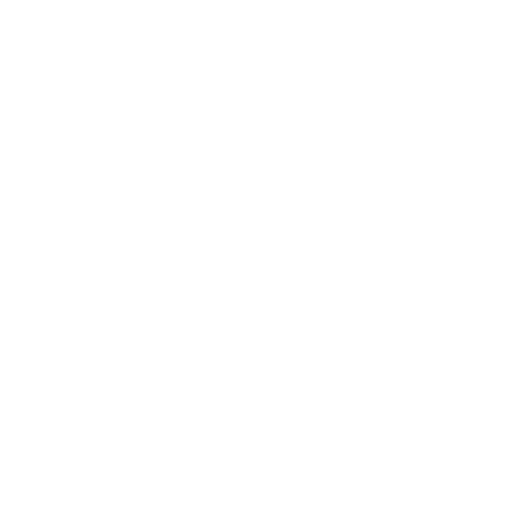
t = 0.00 s
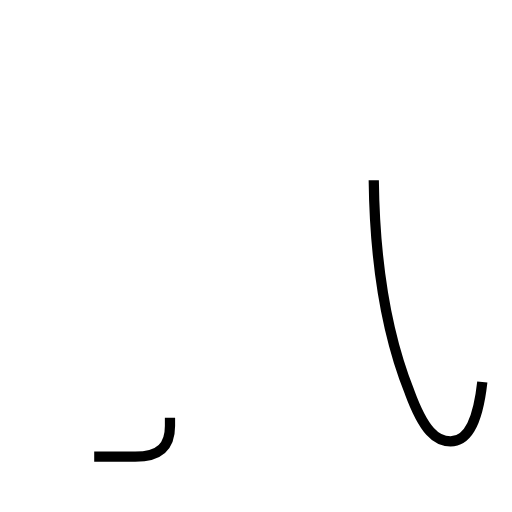
t = 1.35 s
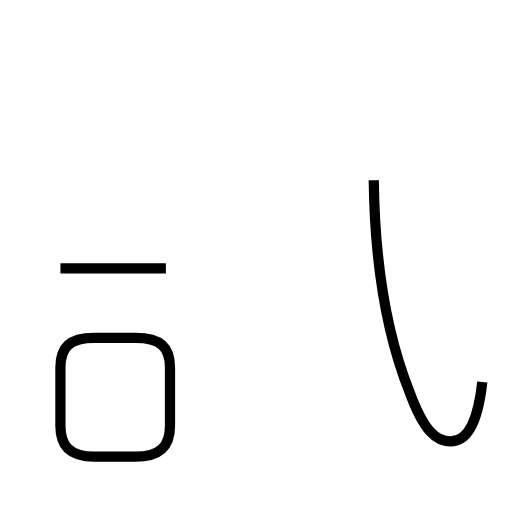
t = 2.56 s
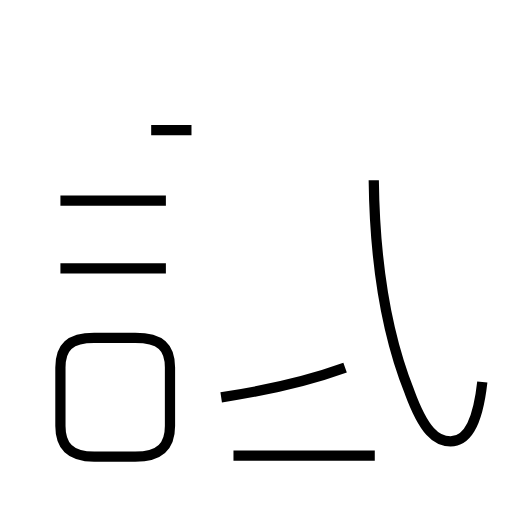
t = 3.77 s
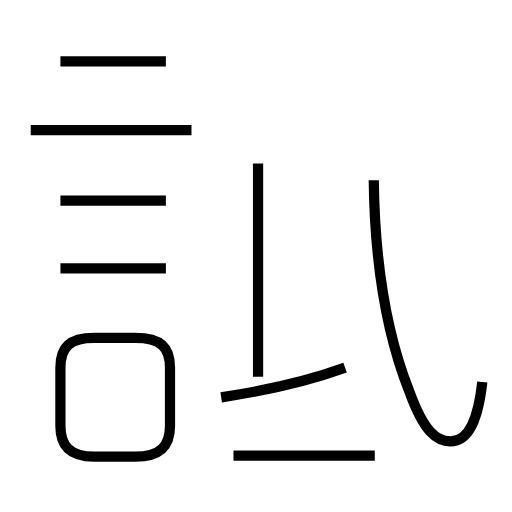
t = 5.06 s
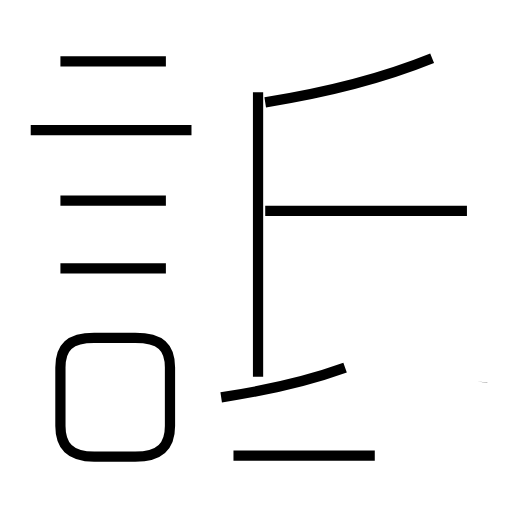
t = 6.37 s

The animated SVG that drew these frames (rendered in a browser with its animation timeline set to each time). Animation: 11 SMIL elements (animate=11); one cycle of 6.37 s.

<?xml version='1.0' encoding='utf-8'?>
<svg viewBox="0.0 -6.0 50.0 50.0" version="1.1" xmlns="http://www.w3.org/2000/svg"><rect x="-1000" y="-1000" width="2000" height="2000" stroke="white" fill="white" /><g style="fill:none;stroke:#000000;stroke-width:1"><path d="M 47.1 -6.7 C 46.6 -2.2 45.4 -0.9 44.0 -0.9 C 42.6 -0.9 41.4 -1.9 40.0 -5.7 C 37.8 -11.2 36.6 -18.1 36.5 -26.4 " transform="translate(0.0 38.0)" stroke-dasharray="34.88264606036489" stroke-dashoffset="34.88264606036489"><animate attributeName="stroke-dashoffset" from="34.88264606036489" to="0" dur="1.0464793818109468s" begin="0s; anim_end.end" fill="freeze" id="anim0" /></path><path d="M 9.2 0.6 L 13.2 0.6 C 15.7 0.6 16.6 -0.5 16.6 -2.4 L 16.6 -8.1 C 16.6 -10.1 15.7 -11.0 13.2 -11.0 L 9.2 -11.0 C 6.8 -11.0 5.9 -10.1 5.9 -8.1 L 5.9 -2.4 C 5.9 -0.5 6.8 0.6 9.2 0.6 Z " transform="translate(0.0 38.0)" stroke-dasharray="40.05291289324785" stroke-dashoffset="40.05291289324785"><animate attributeName="stroke-dashoffset" from="40.05291289324785" to="0" dur="1.2015873867974354s" begin="anim0.end" fill="freeze" id="anim1" /></path><path d="M 16.2 -17.8 L 5.9 -17.8 " transform="translate(0.0 38.0)" stroke-dasharray="10.299999999999999" stroke-dashoffset="10.299999999999999"><animate attributeName="stroke-dashoffset" from="10.299999999999999" to="0" dur="0.30899999999999994s" begin="anim1.end" fill="freeze" id="anim2" /></path><path d="M 16.2 -24.4 L 5.9 -24.4 " transform="translate(0.0 38.0)" stroke-dasharray="10.299999999999999" stroke-dashoffset="10.299999999999999"><animate attributeName="stroke-dashoffset" from="10.299999999999999" to="0" dur="0.30899999999999994s" begin="anim2.end" fill="freeze" id="anim3" /></path><path d="M 36.6 0.5 L 22.8 0.5 " transform="translate(0.0 38.0)" stroke-dasharray="13.8" stroke-dashoffset="13.8"><animate attributeName="stroke-dashoffset" from="13.8" to="0" dur="0.414s" begin="anim3.end" fill="freeze" id="anim4" /></path><path d="M 21.6 -5.2 C 25.6 -5.8 30.1 -6.8 33.7 -8.1 " transform="translate(0.0 38.0)" stroke-dasharray="12.461272624571382" stroke-dashoffset="12.461272624571382"><animate attributeName="stroke-dashoffset" from="12.461272624571382" to="0" dur="0.3738381787371415s" begin="anim4.end" fill="freeze" id="anim5" /></path><path d="M 18.7 -31.3 L 3.0 -31.3 " transform="translate(0.0 38.0)" stroke-dasharray="15.7" stroke-dashoffset="15.7"><animate attributeName="stroke-dashoffset" from="15.7" to="0" dur="0.471s" begin="anim5.end" fill="freeze" id="anim6" /></path><path d="M 16.2 -38.0 L 5.9 -38.0 " transform="translate(0.0 38.0)" stroke-dasharray="10.299999999999999" stroke-dashoffset="10.299999999999999"><animate attributeName="stroke-dashoffset" from="10.299999999999999" to="0" dur="0.30899999999999994s" begin="anim6.end" fill="freeze" id="anim7" /></path><path d="M 25.2 -7.2 L 25.2 -35.0 " transform="translate(0.0 38.0)" stroke-dasharray="27.8" stroke-dashoffset="27.8"><animate attributeName="stroke-dashoffset" from="27.8" to="0" dur="0.834s" begin="anim7.end" fill="freeze" id="anim8" /></path><path d="M 45.6 -23.4 L 25.9 -23.4 " transform="translate(0.0 38.0)" stroke-dasharray="19.700000000000003" stroke-dashoffset="19.700000000000003"><animate attributeName="stroke-dashoffset" from="19.700000000000003" to="0" dur="0.5910000000000001s" begin="anim8.end" fill="freeze" id="anim9" /></path><path d="M 25.9 -34.0 C 31.6 -34.9 37.5 -36.4 42.2 -38.3" transform="translate(0.0 38.0)" stroke-dasharray="16.89157096304061" stroke-dashoffset="16.89157096304061"><animate attributeName="stroke-dashoffset" from="16.89157096304061" to="0" dur="0.5067471288912183s" begin="anim9.end" fill="freeze" id="anim_end" /></path></g></svg>
